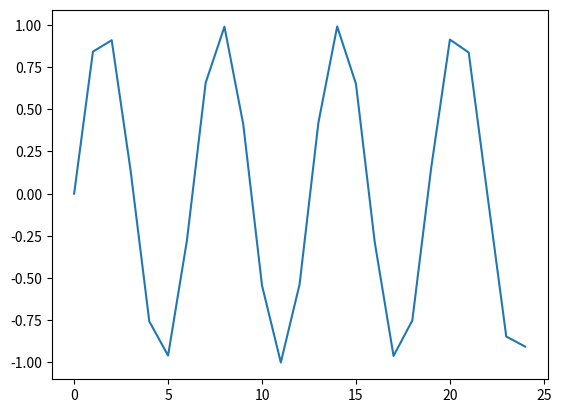

Write Python code to recreate this figure. (Note: this script raises an exception after producing the figure.)
import numpy as np
import matplotlib.pyplot as plt

x = np.arange(0,25)
y = np.sin(x)

plt.plot(x,y)

plt.savefig(fname='/home/<user>/test_plot.pdf', dpi=300, format='pdf')
plt.savefig(fname='/home/<user>/test_plot.png', dpi=300, format='png')
plt.savefig(fname='/home/<user>/test_plot.jpg', dpi=300, format='jpg')